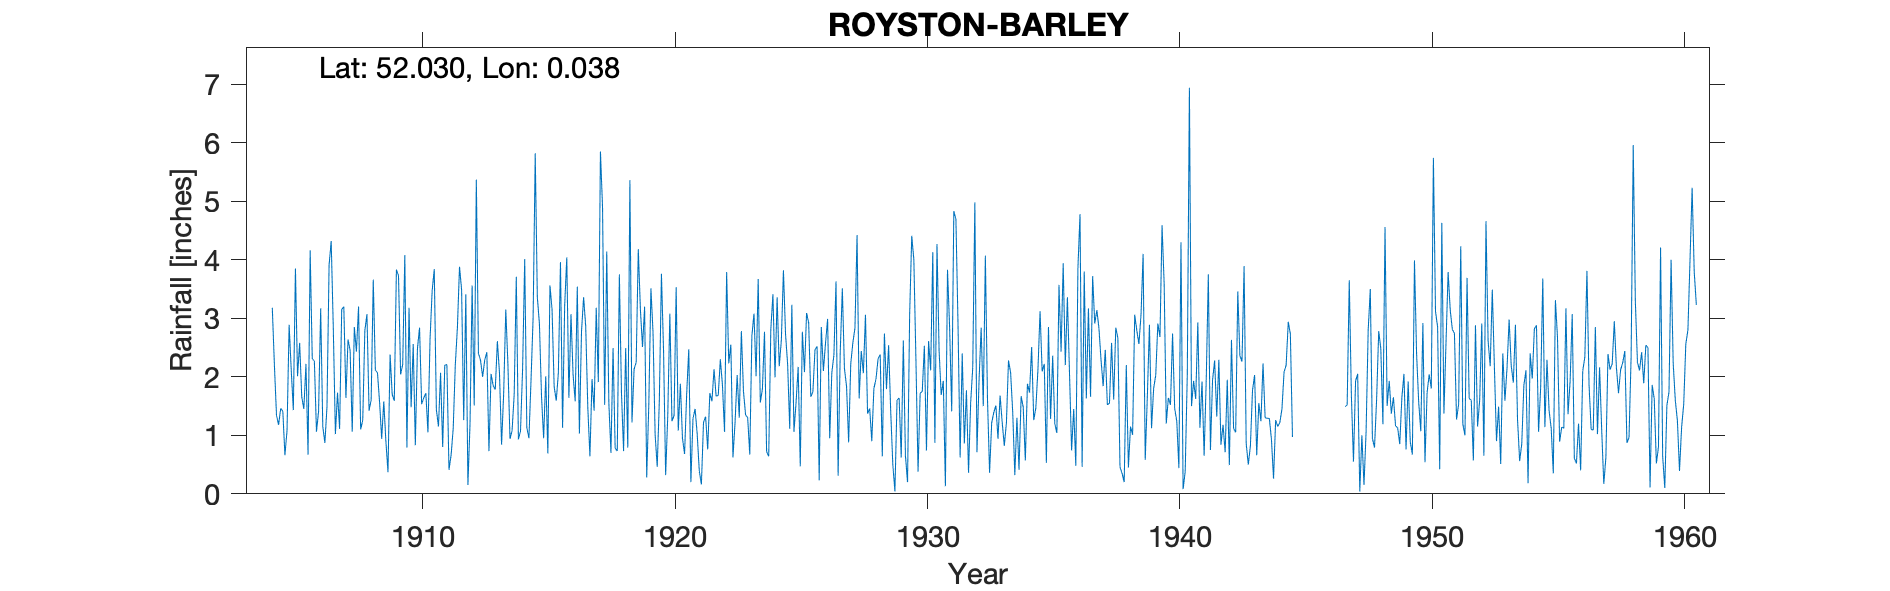

The table this chart was drawn from, first rows:
ROYSTON-BARLEY, , , , , , , , , , , , , , , , , , , , , , , 
Grid ref, TL399388, Long, 0.03785, Lat, 52.03, Elevation, 300, ft, , , , , , , , , , , , , , , 
Station no, 981, , , , , , , , , , , , , , , , , , , , , , 
, 1900, 1901, 1902, 1903, 1904, 1905, 1906, 1907, 1908, 1909, 1910, 1911, 1912, 1913, 1914, 1915, 1916, 1917, 1918, 1919, 1920, 1921, 1922
January, , , , , , 0.66, 4.16, 1.02, 1.1, 0.9, 1.48, 1.44, 3.49, 2.42, 1.08, 3.36, 1.13, 1.47, 2.49, 4.18, 2.46, 2.47, 2.13
February, , , , , , 1.08, 2.31, 1.73, 1.26, 0.37, 2.56, 1.15, 1.26, 0.73, 1.7, 2.9, 3.22, 0.64, 0.78, 3.15, 0.32, 0.2, 1.67
March, , , , , , 2.89, 2.27, 1.11, 2.79, 2.38, 0.83, 2.07, 3.41, 2.05, 3.71, 1.65, 4.04, 1.96, 0.73, 2.51, 1.33, 1.29, 1.68
April, , , , , , 2.12, 1.06, 3.15, 3.07, 1.7, 2.48, 0.8, 0.15, 1.85, 0.93, 0.95, 1.64, 1.42, 3.75, 3.2, 3.08, 1.45, 2.3
May, , , , , , 1.43, 1.41, 3.2, 1.42, 1.59, 2.84, 2.2, 1.2, 1.78, 1.07, 2.01, 3.07, 3.18, 1.73, 0.28, 1.24, 1.02, 1.86
June, , , , , , 3.85, 3.17, 1.64, 1.6, 3.83, 1.53, 2.21, 3.56, 2.61, 2.14, 0.69, 2.03, 1.91, 0.73, 1.53, 1.34, 0.39, 1.06
July, , , , , 3.18, 2.01, 1.15, 2.64, 3.66, 3.73, 1.64, 0.41, 1.51, 2.07, 4.01, 3.56, 1.58, 5.85, 2.49, 3.51, 3.53, 0.16, 3.79
August, , , , , 2.2, 2.58, 0.87, 2.45, 2.11, 2.04, 1.72, 0.66, 5.37, 0.84, 1.13, 3.15, 3.54, 4.9, 0.79, 2.76, 1.08, 1.22, 2.23
September, , , , , 1.34, 1.66, 1.49, 1.06, 2.07, 2.21, 1.05, 1.11, 2.4, 1.72, 0.95, 1.83, 1.03, 1.52, 5.36, 1.01, 1.88, 1.32, 2.55
October, , , , , 1.18, 1.45, 3.91, 2.85, 1.57, 4.08, 2.65, 2.2, 2.28, 3.15, 1.94, 1.59, 2.77, 4.14, 1.22, 0.46, 0.95, 0.76, 0.62
November, , , , , 1.46, 2.22, 4.32, 2.43, 0.94, 0.79, 3.47, 2.84, 2, 2.23, 3.02, 2.07, 3.36, 1.55, 2.13, 1.59, 0.68, 1.72, 1.22
December, , , , , 1.41, 0.67, 2.83, 3.2, 1.58, 3.18, 3.84, 3.88, 2.29, 0.94, 5.82, 3.96, 2.86, 0.7, 2.25, 3.76, 1.71, 1.58, 2.03
Total, , , , , , 22.62, 28.95, 26.48, 23.17, 26.8, 26.09, 20.97, 28.92, 22.39, 27.5, 27.72, 30.27, 29.24, 24.45, 27.94, 19.6, 13.58, 23.14
Note: 1945 & 1946 values unreliable (bra…, , , , , , , , , , , , , , , , , , , , , , , 
IDR 1958 March, , , , , , , , , , , , , , , , , , , , , , , 
